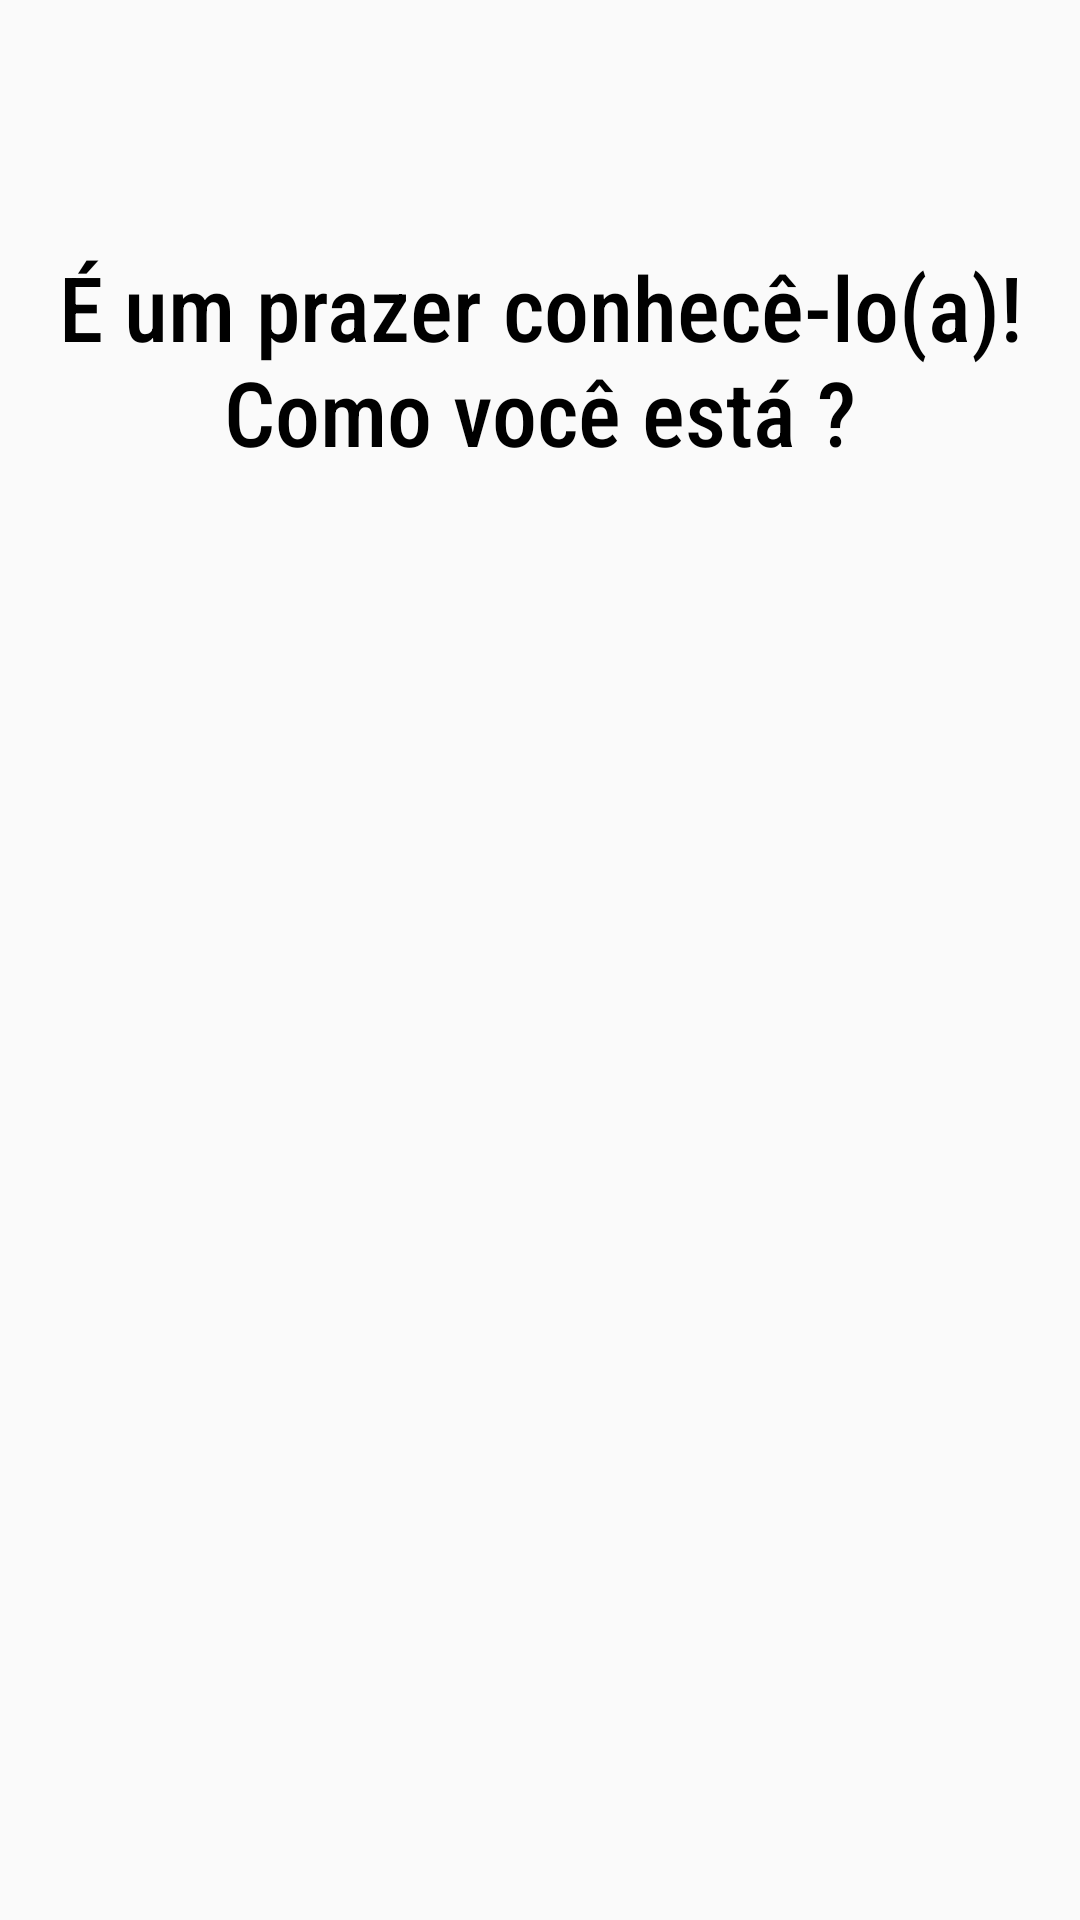

Write the Android layout XML for this screen, with the resource values it uses.
<!-- AndroidManifest.xml: application theme AppTheme -->
<!-- res/layout/activity_vamos_la.xml -->
<?xml version="1.0" encoding="utf-8"?>
<androidx.constraintlayout.widget.ConstraintLayout xmlns:android="http://schemas.android.com/apk/res/android"
    xmlns:app="http://schemas.android.com/apk/res-auto"
    xmlns:tools="http://schemas.android.com/tools"
    android:layout_width="match_parent"
    android:layout_height="match_parent"
    tools:context=".telas.VamosLa">

    <TextView
        android:id="@+id/tv_media_idade"
        android:layout_width="wrap_content"
        android:layout_height="wrap_content"
        android:layout_marginStart="16dp"
        android:layout_marginTop="82dp"
        android:layout_marginEnd="16dp"
        android:layout_marginBottom="20dp"
        android:fontFamily="sans-serif-condensed-medium"
        android:lines="2"
        android:text="@string/saudacao_2"
        android:textAlignment="center"
        android:textColor="@android:color/black"
        android:textSize="30sp"
        app:layout_constraintBottom_toTopOf="@+id/img_vamos_la"
        app:layout_constraintEnd_toEndOf="parent"
        app:layout_constraintStart_toStartOf="parent"
        app:layout_constraintTop_toTopOf="parent" />

    <ImageView
        android:id="@+id/img_vamos_la"
        android:layout_width="0dp"
        android:layout_height="0dp"
        android:layout_marginStart="48dp"
        android:layout_marginTop="8dp"
        android:layout_marginEnd="48dp"
        android:layout_marginBottom="74dp"
        android:contentDescription="@string/comecar_questionario"
        app:layout_constraintBottom_toBottomOf="parent"
        app:layout_constraintEnd_toEndOf="parent"
        app:layout_constraintStart_toStartOf="parent"
        app:layout_constraintTop_toBottomOf="@+id/tv_media_idade"
        app:srcCompat="@drawable/pynk" />

</androidx.constraintlayout.widget.ConstraintLayout>
<!-- resources referenced by this layout -->
<resources>
  <!-- drawable pynk: jpg bitmap (drawable, 13372 bytes) -->
  <string name="comecar_questionario">Começar questionário</string>
  <string name="saudacao_2">É um prazer conhecê-lo(a)! Como você está ?</string>
  <style name="AppTheme" parent="Theme.AppCompat.Light.NoActionBar">
          
          <item name="colorPrimary">@color/colorPrimary</item>
          <item name="colorPrimaryDark">@color/colorPrimaryDark</item>
          <item name="colorAccent">@color/colorAccent</item>
          <item name="android:statusBarColor">?android:attr/colorForeground</item>
      </style>
  <color name="colorPrimary">#e2daed</color>
  <color name="colorPrimaryDark">#303F9F</color>
  <color name="colorAccent">#FF4081</color>
</resources>
